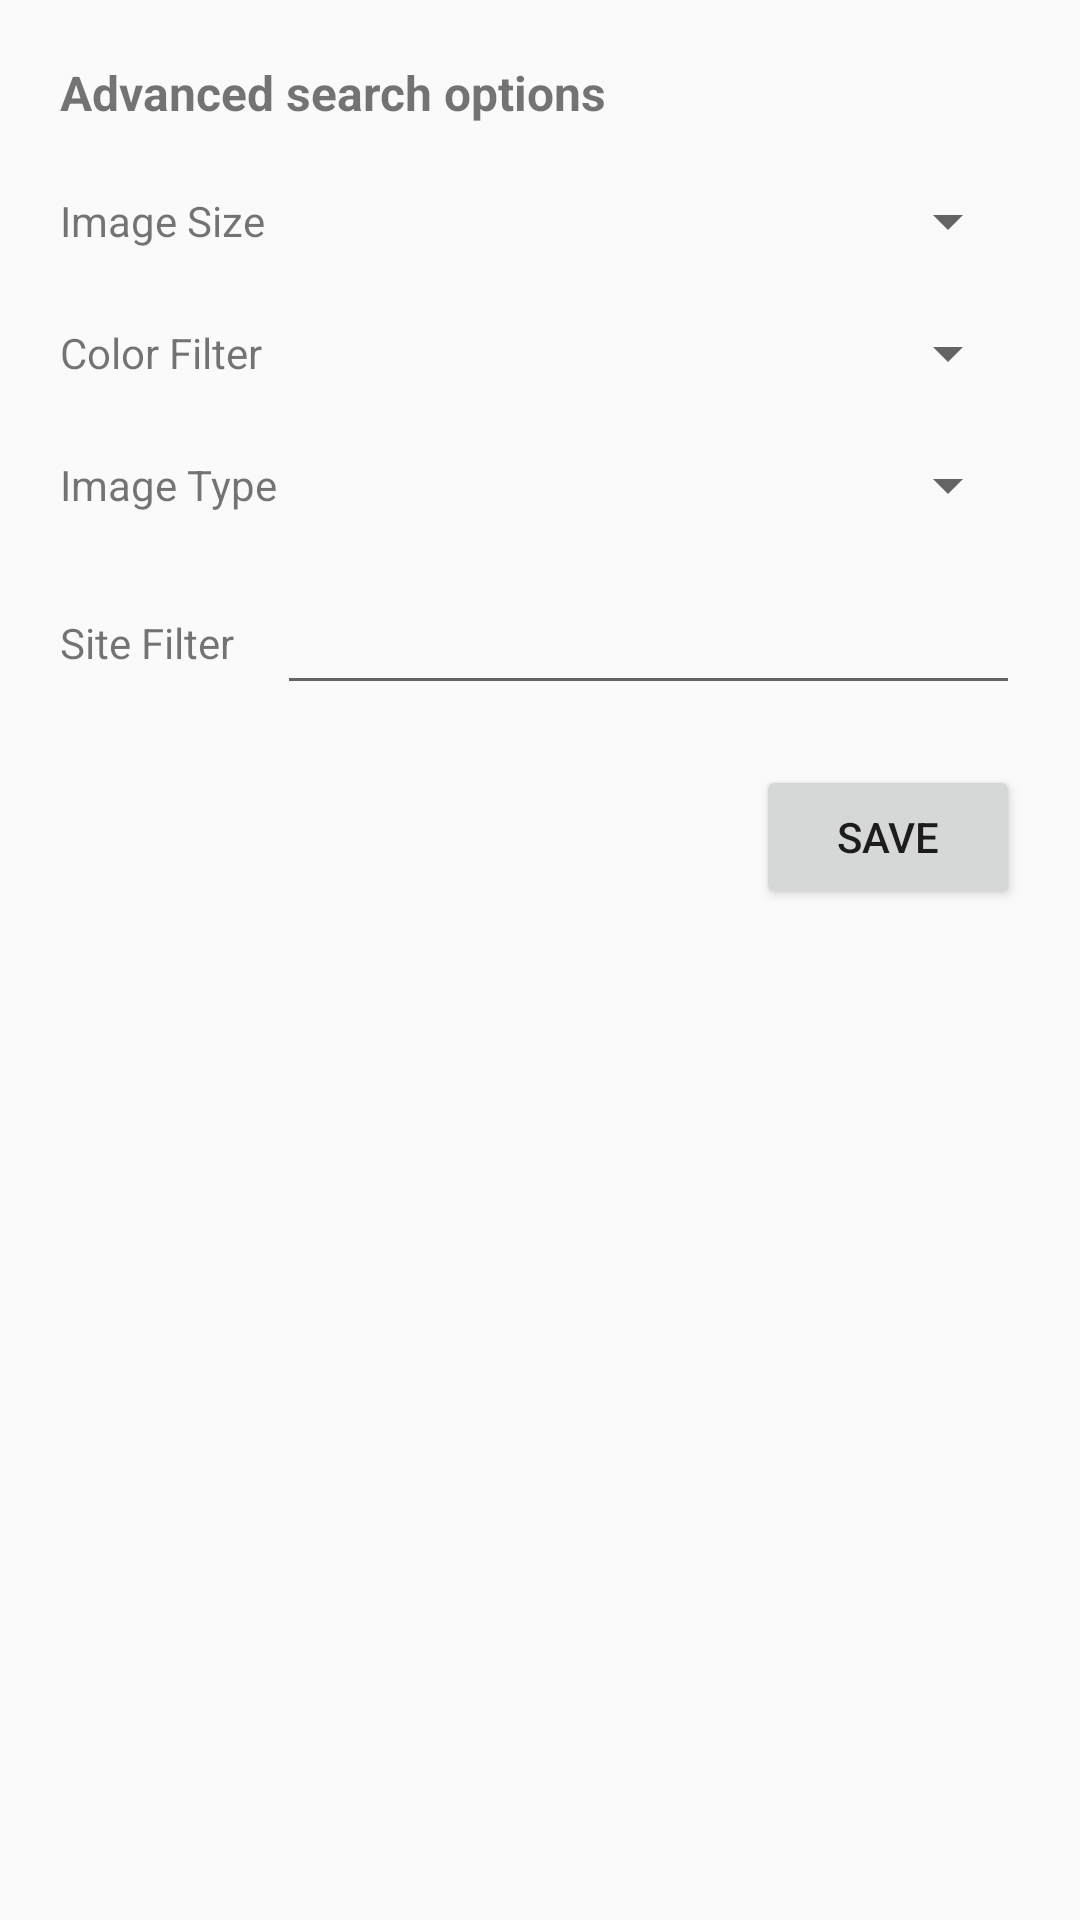

Reconstruct the res/layout file that produces this screen, plus the resources it refers to.
<!-- AndroidManifest.xml: application theme AppTheme -->
<!-- res/layout/activity_search_filters.xml -->
<LinearLayout xmlns:android="http://schemas.android.com/apk/res/android"
    xmlns:tools="http://schemas.android.com/tools"
    tools:context="codepath.com.googleimagesearch.SearchFiltersActivity"
    android:layout_width="fill_parent"
    android:layout_height="fill_parent"
    android:padding="20dp"
    android:orientation="vertical">

    <TextView
        android:id="@+id/tvFiltersTitle"
        android:text="@string/search_filter_title"
        android:textStyle="bold"
        android:textSize="16sp"
        android:layout_marginBottom="20dp"
        android:layout_width="wrap_content"
        android:layout_height="wrap_content" />

    <TableLayout
        android:layout_width="fill_parent"
        android:layout_height="wrap_content"
        android:stretchColumns="1">

        <TableRow android:layout_marginBottom="20dp">
            <TextView
                android:id="@+id/labelSize"
                android:text="@string/size_label"
                android:gravity="center_vertical"
                android:layout_width="wrap_content"
                android:layout_height="fill_parent" />
            <Spinner
                android:id="@+id/spinnerSize"
                android:layout_width="fill_parent"
                android:layout_height="wrap_content"
                android:entries="@array/sizes"/>
        </TableRow>
        <TableRow android:layout_marginBottom="20dp">
            <TextView
                android:id="@+id/labelColor"
                android:text="@string/color_label"
                android:layout_below="@id/labelSize"
                android:gravity="center_vertical"
                android:layout_width="wrap_content"
                android:layout_height="fill_parent" />
            <Spinner
                android:id="@+id/spinnerColor"
                android:layout_toRightOf="@id/labelColor"
                android:layout_alignTop="@id/labelColor"
                android:layout_alignBottom="@id/labelColor"
                android:layout_below="@id/labelSize"
                android:entries="@array/colors"
                android:layout_width="fill_parent"
                android:layout_height="wrap_content" />
        </TableRow>
        <TableRow android:layout_marginBottom="20dp">
            <TextView
                android:id="@+id/labelType"
                android:text="@string/type_label"
                android:layout_below="@id/labelColor"
                android:gravity="center_vertical"
                android:layout_width="wrap_content"
                android:layout_height="fill_parent" />
            <Spinner
                android:id="@+id/spinnerType"
                android:layout_toRightOf="@id/labelType"
                android:layout_alignBottom="@id/labelType"
                android:layout_alignTop="@id/labelType"
                android:layout_below="@id/labelColor"
                android:layout_width="wrap_content"
                android:entries="@array/type"
                android:layout_height="wrap_content" />
        </TableRow>
        <TableRow android:layout_marginBottom="20dp">
            <TextView
                android:id="@+id/labelSite"
                android:layout_below="@id/labelType"
                android:text="@string/site_label"
                android:gravity="center_vertical"
                android:layout_width="wrap_content"
                android:layout_height="fill_parent" />
            <EditText
                android:id="@+id/etSite"
                android:inputType="textUri"
                android:layout_alignTop="@id/labelSite"
                android:layout_alignBottom="@id/labelSite"
                android:layout_below="@id/spinnerType"
                android:layout_toRightOf="@id/labelSite"
                android:layout_width="fill_parent"
                android:layout_height="wrap_content" />
        </TableRow>
    </TableLayout>
    <Button
        android:id="@+id/btnSave"
        android:layout_width="wrap_content"
        android:layout_height="wrap_content"
        android:layout_gravity="right"
        android:text="Save"/>
</LinearLayout>
<!-- resources referenced by this layout -->
<resources>
  <string-array name="colors">
          <item />
          <item>black</item>
          <item>blue</item>
          <item>brown</item>
          <item>gray</item>
          <item>green</item>
          <item>orange</item>
          <item>pink</item>
          <item>purple</item>
          <item>red</item>
          <item>teal</item>
          <item>white</item>
          <item>yellow</item>
      </string-array>
  <string-array name="sizes">
          <item />
          <item>small</item>
          <item>medium</item>
          <item>large</item>
          <item>xlarge</item>
      </string-array>
  <string-array name="type">
          <item />
          <item>face</item>
          <item>photo</item>
          <item>clipart</item>
          <item>lineart</item>
      </string-array>
  <string name="color_label">Color Filter</string>
  <string name="search_filter_title">Advanced search options</string>
  <string name="site_label">Site Filter</string>
  <string name="size_label">Image Size</string>
  <string name="type_label">Image Type</string>
  <style name="AppTheme" parent="Theme.AppCompat.Light.NoActionBar">
          
      </style>
</resources>
